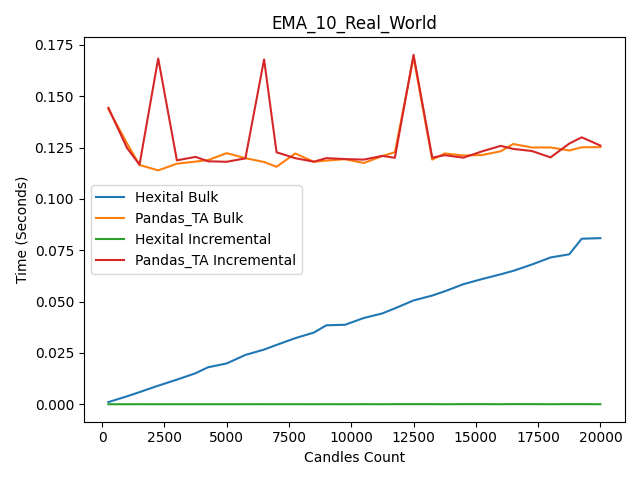

The file beside this chart, header and first rows:
count, Hexital Bulk, Pandas_TA Bulk, Hexital Incremental, Pandas_TA Incremental
250, 0.001063, 0.1437, 2.1e-05, 0.1444
1000, 0.003895, 0.127, 3.2e-05, 0.1248
1500, 0.005922, 0.1165, 4.8e-05, 0.1167
2250, 0.009064, 0.1139, 3.5e-05, 0.1684
3000, 0.01201, 0.1172, 4.3e-05, 0.1188
3750, 0.01513, 0.1182, 4.2e-05, 0.1205
4250, 0.01802, 0.1189, 4.6e-05, 0.1183
5000, 0.01989, 0.1223, 4e-05, 0.1181
5750, 0.02404, 0.1198, 4.9e-05, 0.1198
6500, 0.02664, 0.118, 5.3e-05, 0.1679
7000, 0.02891, 0.1157, 4.5e-05, 0.1227
7750, 0.0322, 0.1221, 4.8e-05, 0.1198
8500, 0.03493, 0.1181, 4.2e-05, 0.1181
9000, 0.03847, 0.1187, 5.3e-05, 0.1199
9750, 0.03872, 0.1193, 4.2e-05, 0.1194
10500, 0.04201, 0.1175, 5.7e-05, 0.1191
11250, 0.04426, 0.1209, 4.2e-05, 0.121
11750, 0.04671, 0.1228, 6e-05, 0.12
12500, 0.05058, 0.169, 6.2e-05, 0.1702
13250, 0.05295, 0.1191, 6.3e-05, 0.1201
13750, 0.05501, 0.1222, 4e-05, 0.1213
14500, 0.05848, 0.1212, 6.6e-05, 0.1201
15250, 0.06099, 0.1214, 7e-05, 0.1232
16000, 0.06331, 0.1232, 4.3e-05, 0.1258
16500, 0.06498, 0.1268, 8.4e-05, 0.1244
17250, 0.06807, 0.1251, 7.2e-05, 0.1233
18000, 0.0715, 0.1251, 4.1e-05, 0.1202
18750, 0.07303, 0.1236, 7.5e-05, 0.127
19250, 0.08064, 0.1251, 7.3e-05, 0.13
20000, 0.0809, 0.1252, 4.2e-05, 0.126
